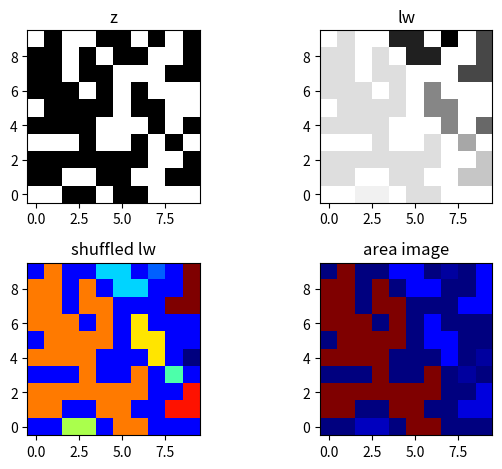

Recreate this plot in Python.
import pylab as pylab
import matplotlib.pyplot as plt
from scipy.ndimage import measurements


pylab.seed(2021)

L = 10
r = pylab.rand(L, L)
#p = pylab.arange(0.2, 0.7, 0.1)
p = 0.6
z = r<p




lw, num = measurements.label(z)
b = pylab.arange(lw.max() + 1)
pylab.shuffle(b)
shuffled_lw = b[lw]


area = measurements.sum(z, lw, index = pylab.arange(lw.max() + 1))
area_image = area[lw]



f, ((ax1, ax2), (ax3, ax4)) = plt.subplots(2, 2)
ax1.imshow(z, cmap='Greys', origin='lower')
ax1.set_title('z')

ax2.imshow(lw, cmap='Greys', origin='lower')
ax2.set_title('lw')

ax3.imshow(shuffled_lw, cmap='jet', origin='lower')
ax3.set_title('shuffled lw')

ax4.imshow(area_image, cmap='jet', origin='lower')
ax4.set_title('area image')

plt.tight_layout()
plt.show()
